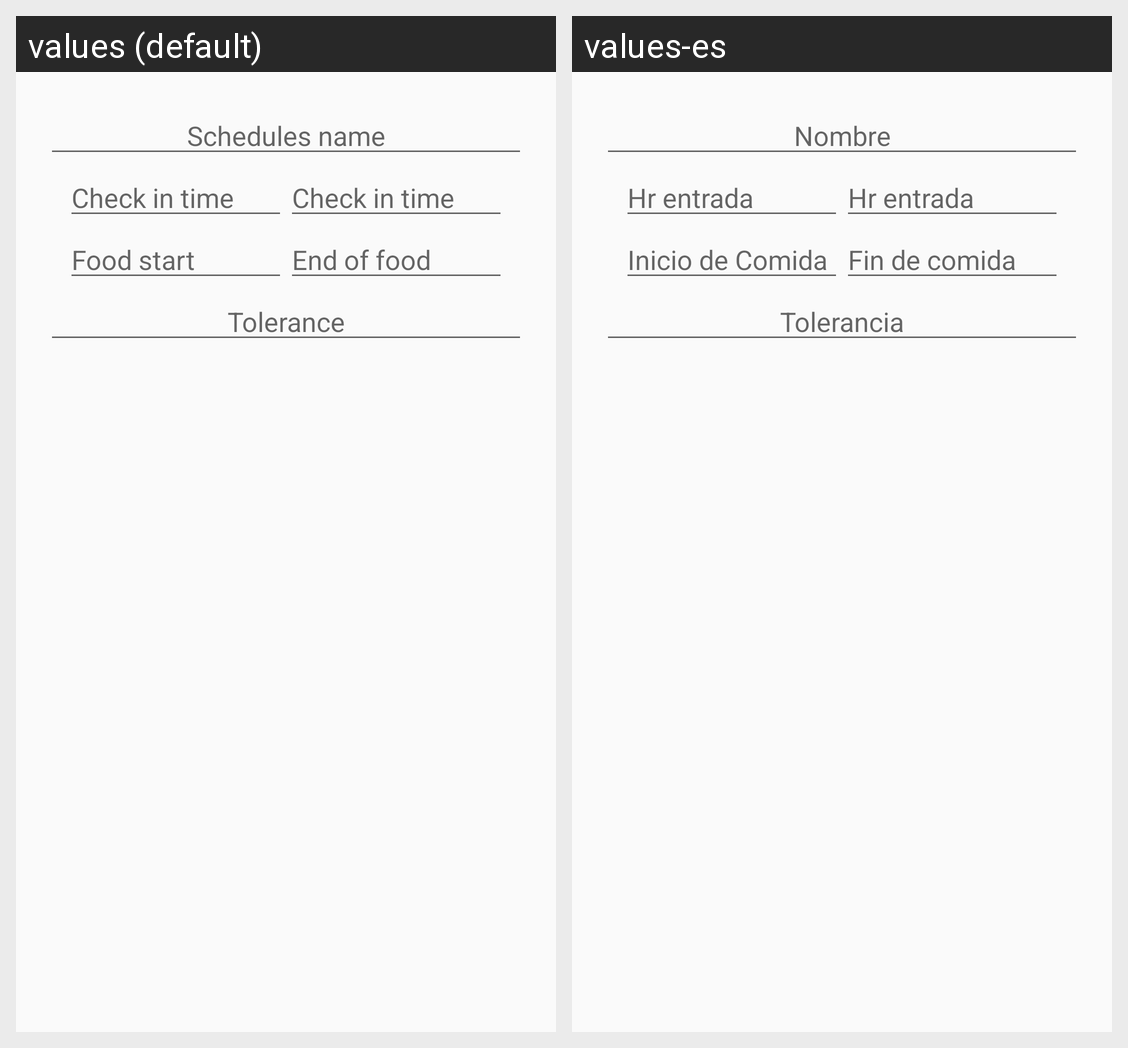

The Android screen above is rendered under two locales of the same app. Produce the string resources it draws, with the default and per-locale values.
Android screen res/layout/activity_horarios.xml rendered under 2 locales, left to right: values (default), values-es. Device: Nexus 5 (rendered at 1080×1920; each locale shown at half size, 540×960, under a caption strip naming it); theme AppTheme.
Strings drawn on this screen, with the default value and each locale's value (text and hints the layout hard-codes, and strings that could not be matched under every locale, appear in the picture but are not listed):

st_nombreHorario
  values: Schedules name
  values-es: Nombre

st_hrEntrada
  values: Check in time
  values-es: Hr entrada

st_inicioComida
  values: Food start
  values-es: Inicio de Comida

st_finComida
  values: End of food
  values-es: Fin de comida

st_tolerancia
  values: Tolerance
  values-es: Tolerancia
